Run: headless pygame with SDL's dummy video driver; simulated clock (each Clock.tick advances the game by its frame time, no real sleeping); random seed 0; keys injected as events and as key.get_pressed() state; mouse plan: one left click at the window centre at the start of phase 2, then a move to the lower-right quarter at the start of phase 3.
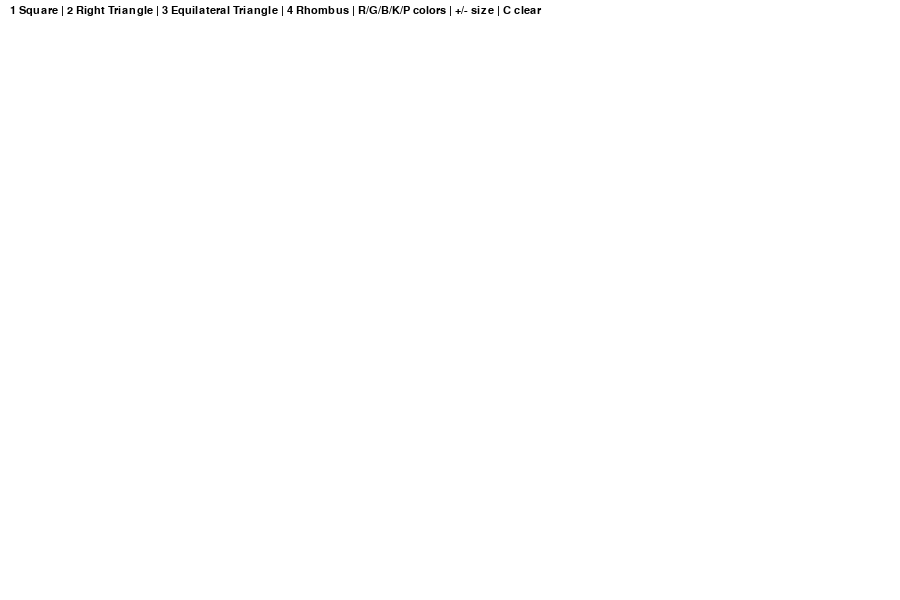
Frame 1 of 4 · flips 1–60 · no input
Frame 2 of 4 · flips 61–180 · clicked the window centre · tapped SPACE, RETURN · held RIGHT (→), D · screen unchanged from frame 1, image omitted
Frame 3 of 4 · flips 181–300 · moved the mouse to the lower-right quarter · held DOWN (↓), S · screen unchanged from frame 2, image omitted
Frame 4 of 4 · flips 301–420 · held LEFT (←), A, UP (↑), W · screen unchanged from frame 3, image omitted

The pygame program that drew these frames:

import pygame
import math

# Инициализация пайгейм
pygame.init()

# Настройки экрана
WIDTH, HEIGHT = 900, 600
screen = pygame.display.set_mode((WIDTH, HEIGHT))
pygame.display.set_caption("Practice 11 - Paint")
clock = pygame.time.Clock()
font = pygame.font.SysFont("Verdana", 16)

# Определение цветов
WHITE = (255, 255, 255)
BLACK = (0, 0, 0)
RED = (220, 50, 50)
BLUE = (50, 100, 220)
GREEN = (50, 180, 90)
PURPLE = (150, 60, 200)

# base_layer это поверхность, где сохраняются уже нарисованные фигуры
# Экран отображает base_layer + временную фигуру при рисовании
base_layer = pygame.Surface((WIDTH, HEIGHT))
base_layer.fill(WHITE)
screen.blit(base_layer, (0, 0))

# Переменные состояния инструмента
color = BLACK
thickness = 3
tool = "square"
drawing = False
start_pos = (0, 0) # Точка нажатия мыши
current_pos = (0, 0) # Текущее положение курсора


def get_rect_from_points(p1, p2):
    """Создает корректный прямоугольник (Rect) по двум точкам независимо от направления движения мыши."""
    x1, y1 = p1
    x2, y2 = p2
    return pygame.Rect(min(x1, x2), min(y1, y2), abs(x2 - x1), abs(y2 - y1))


def draw_square(surface, p1, p2):
    """Рисует квадрат, используя минимальную сторону из области выделения."""
    x1, y1 = p1
    x2, y2 = p2
    side = min(abs(x2 - x1), abs(y2 - y1))
    x = x1 if x2 >= x1 else x1 - side
    y = y1 if y2 >= y1 else y1 - side
    pygame.draw.rect(surface, color, (x, y, side, side), thickness)


def draw_right_triangle(surface, p1, p2):
    """Рисует прямоугольный треугольник внутри выделенной области."""
    rect = get_rect_from_points(p1, p2)
    # Точки: верхний левый угол, нижний левый и нижний правый
    points = [rect.topleft, rect.bottomleft, rect.bottomright]
    pygame.draw.polygon(surface, color, points, thickness)


def draw_equilateral_triangle(surface, p1, p2):
    """Рисует равносторонний треугольник."""
    x1, y1 = p1
    x2, y2 = p2
    side = abs(x2 - x1)
    height = int(side * math.sqrt(3) / 2) # Расчет высоты через корень из 3

    # Корректировка направления отрисовки в зависимости от движения мыши
    if x2 < x1:
        side = -side
    if y2 < y1:
        height = -height

    points = [
        (x1, y1),
        (x1 + side, y1),
        (x1 + side // 2, y1 + height)
    ]
    pygame.draw.polygon(surface, color, points, thickness)


def draw_rhombus(surface, p1, p2):
    """Рисует ромб, вписанный в выделенный прямоугольник."""
    rect = get_rect_from_points(p1, p2)
    points = [
        (rect.centerx, rect.top),    # Верхняя точка
        (rect.right, rect.centery),  # Правая точка
        (rect.centerx, rect.bottom), # Нижняя точка
        (rect.left, rect.centery)    # Левая точка
    ]
    pygame.draw.polygon(surface, color, points, thickness)


def draw_selected_shape(surface, p1, p2):
    """Вызывает функцию рисования в зависимости от выбранного инструмента."""
    if tool == "square":
        draw_square(surface, p1, p2)
    elif tool == "right_triangle":
        draw_right_triangle(surface, p1, p2)
    elif tool == "equilateral_triangle":
        draw_equilateral_triangle(surface, p1, p2)
    elif tool == "rhombus":
        draw_rhombus(surface, p1, p2)


# Основной цикл программы
running = True
while running:
    for event in pygame.event.get():
        if event.type == pygame.QUIT:
            running = False

        # Обработка нажатия мыши (начало рисования)
        if event.type == pygame.MOUSEBUTTONDOWN and event.button == 1:
            drawing = True
            start_pos = event.pos

        # Обработка движения мыши (превью фигуры)
        if event.type == pygame.MOUSEMOTION and drawing:
            current_pos = event.pos
            # Сначала рисуем старые объекты (base_layer), потом временную фигуру поверх
            screen.blit(base_layer, (0, 0))
            draw_selected_shape(screen, start_pos, current_pos)

        # Обработка отпускания мыши (сохранение фигуры)
        if event.type == pygame.MOUSEBUTTONUP and event.button == 1:
            drawing = False
            current_pos = event.pos
            # Финальная отрисовка и перенос результата в base_layer
            screen.blit(base_layer, (0, 0))
            draw_selected_shape(screen, start_pos, current_pos)
            base_layer.blit(screen, (0, 0))

        # Управление с клавиатуры
        if event.type == pygame.KEYDOWN:
            # Выбор инструмента
            if event.key == pygame.K_1: tool = "square"
            elif event.key == pygame.K_2: tool = "right_triangle"
            elif event.key == pygame.K_3: tool = "equilateral_triangle"
            elif event.key == pygame.K_4: tool = "rhombus"

            # Выбор цвета
            elif event.key == pygame.K_r: color = RED
            elif event.key == pygame.K_g: color = GREEN
            elif event.key == pygame.K_b: color = BLUE
            elif event.key == pygame.K_k: color = BLACK
            elif event.key == pygame.K_p: color = PURPLE

            # Изменение толщины линий
            elif event.key == pygame.K_EQUALS: thickness += 1
            elif event.key == pygame.K_MINUS: thickness = max(1, thickness - 1)

            # Очистка экрана
            elif event.key == pygame.K_c:
                base_layer.fill(WHITE)
                screen.blit(base_layer, (0, 0))

    # Отображение панели инструментов вверху экрана
    if not drawing:
        screen.blit(base_layer, (0, 0))

    panel = font.render(
        "1 Square | 2 Right Triangle | 3 Equilateral Triangle | 4 Rhombus | R/G/B/K/P colors | +/- size | C clear",
        True,
        BLACK
    )
    pygame.draw.rect(screen, WHITE, (0, 0, WIDTH, 28)) # Фон панели
    screen.blit(panel, (10, 5)) # Текст панели

    pygame.display.flip()
    clock.tick(60)

pygame.quit()
